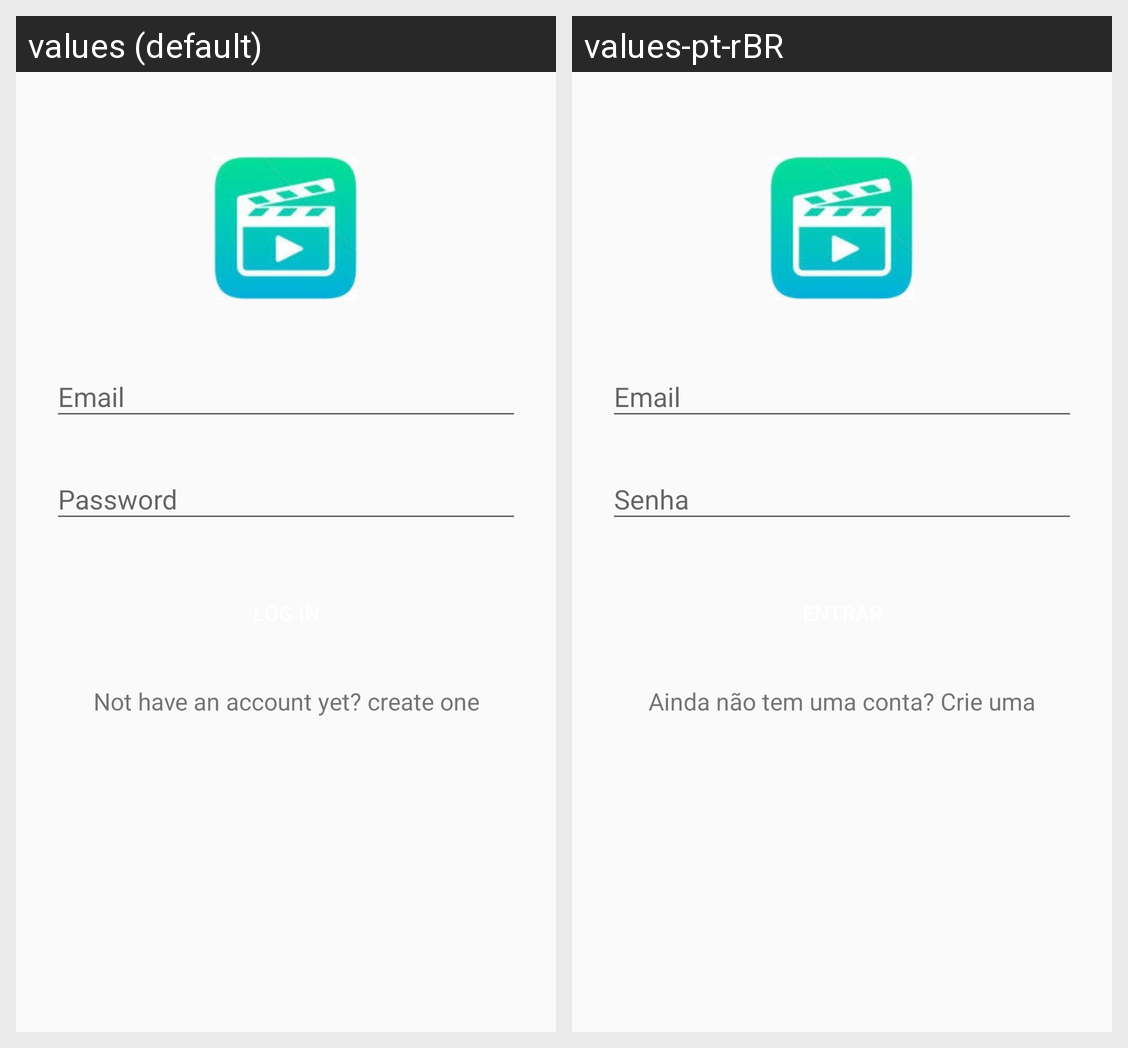

Strings drawn on this Android screen and how each of the app's shown locales translates them:
Android screen res/layout/activity_login.xml rendered under 2 locales, left to right: values (default), values-pt-rBR. Device: Nexus 5 (rendered at 1080×1920; each locale shown at half size, 540×960, under a caption strip naming it); theme AppTheme.
Strings drawn on this screen, with the default value and each locale's value (text and hints the layout hard-codes, and strings that could not be matched under every locale, appear in the picture but are not listed):

email
  values: Email
  values-pt-rBR: Email

Password
  values: Password
  values-pt-rBR: Senha

Not_have_an_account
  values: Not have an account yet? create one
  values-pt-rBR: Ainda não tem uma conta? Crie uma
